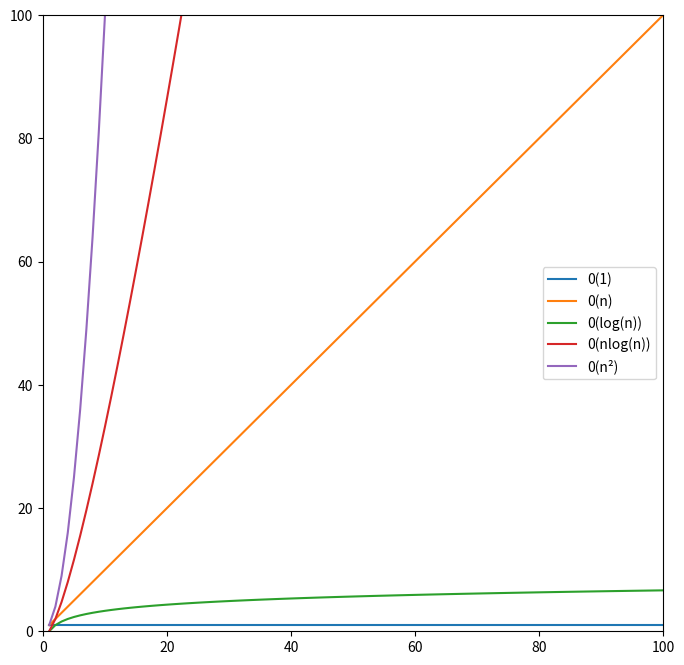

The matplotlib source for this figure:
#!/usr/bin/env python3
# -*- coding: utf-8 -*-

import numpy as np
import matplotlib.pyplot as plt

nb = 100
liste_n = np.linspace(1, nb, nb)
liste_1 = np.ones(nb)
liste_carre = liste_n**2
liste_log = np.log2(liste_n)
liste_nlog = np.log2(liste_n)*liste_n

plt.figure(figsize = (8, 8))
plt.plot(liste_n, liste_1, label='0(1)')
plt.plot(liste_n, liste_n, label='0(n)')
plt.plot(liste_n, liste_log, label='0(log(n))')
plt.plot(liste_n, liste_nlog, label='0(nlog(n))')
plt.plot(liste_n, liste_carre, label='0(n²)')
axes = plt.gca()
axes.set_xlim(0, nb) 
axes.set_ylim(0, nb) 
plt.legend()

